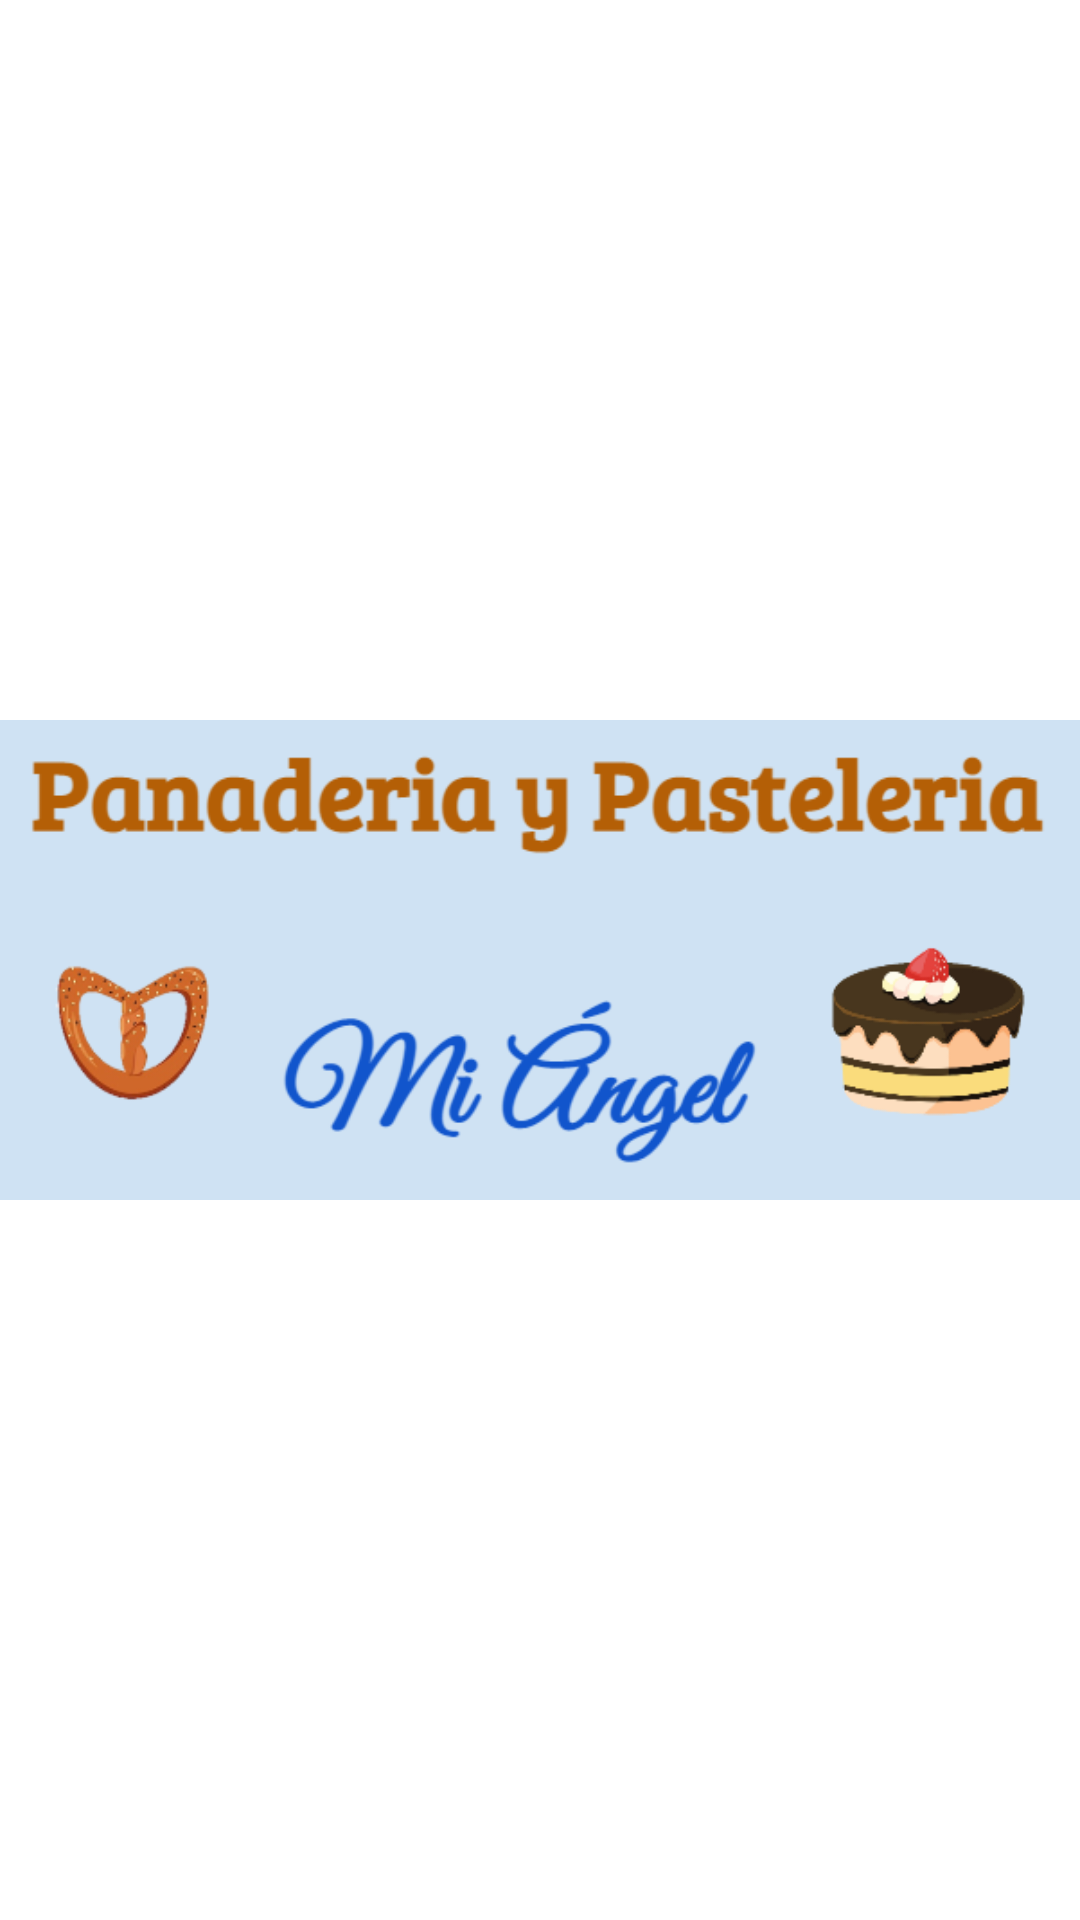

Reconstruct the res/layout file that produces this screen, plus the resources it refers to.
<!-- AndroidManifest.xml: application theme Theme.PanaderiaPasteleria -->
<!-- res/layout/display_logo.xml -->
<?xml version="1.0" encoding="utf-8"?>
    <ImageView
        xmlns:android="http://schemas.android.com/apk/res/android"
        android:layout_width="136dp"
        android:layout_height="64dp"
        android:layout_marginStart="20dp"
        android:layout_marginTop="10dp"
        android:src="@drawable/logo"
        android:contentDescription="@string/description"/>
<!-- resources referenced by this layout -->
<resources>
  <!-- drawable logo: png bitmap (drawable, 40206 bytes) -->
  <string name="description">Del cielo a su mesa</string>
  <style name="Theme.PanaderiaPasteleria" parent="Theme.MaterialComponents.DayNight.DarkActionBar">
          
          <item name="colorPrimary">@color/coffe</item>
          <item name="colorPrimaryVariant">@color/purple_700</item>
          <item name="colorOnPrimary">@color/white</item>
          
          <item name="colorSecondary">@color/teal_200</item>
          <item name="colorSecondaryVariant">@color/teal_700</item>
          <item name="colorOnSecondary">@color/black</item>
          
          <item name="android:statusBarColor" tools:targetApi="l">?attr/colorPrimaryVariant</item>
          
      </style>
  <color name="coffe">#d8ab7d</color>
  <color name="purple_700">#FF3700B3</color>
  <color name="white">#FFFFFFFF</color>
  <color name="teal_200">#FF03DAC5</color>
  <color name="teal_700">#FF018786</color>
  <color name="black">#FF000000</color>
</resources>
